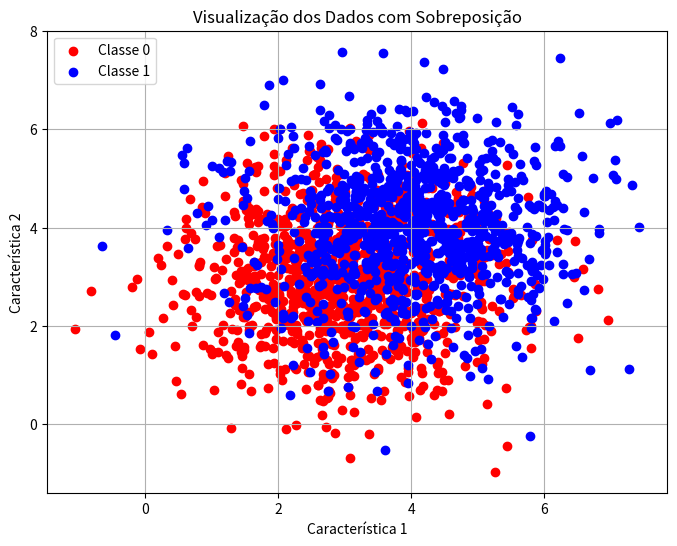

Python code for this plot:
import numpy as np
import matplotlib.pyplot as plt
from io import StringIO

def generate_data():
    """
    Gera duas classes de dados 2D com sobreposição a partir de 
    distribuições normais multivariadas.

    Retorna:
        X (np.array): Array com as características dos dados, shape (2000, 2).
        y (np.array): Array com os rótulos dos dados (0 ou 1), shape (2000,).
    """
    # Define a seed para reprodutibilidade
    np.random.seed(37)
    
    # Parâmetros para a Classe 0
    mean0 = [3, 3]
    cov0 = [[1.5, 0], [0, 1.5]]
    class0_samples = 1000

    # Parâmetros para a Classe 1
    mean1 = [4, 4]
    cov1 = [[1.5, 0], [0, 1.5]]
    class1_samples = 1000

    # Gerar os dados
    class0_data = np.random.multivariate_normal(mean0, cov0, class0_samples)
    class1_data = np.random.multivariate_normal(mean1, cov1, class1_samples)

    # Combinar os dados em um único dataset
    X = np.vstack((class0_data, class1_data))
    
    # Criar os rótulos (labels)
    y = np.hstack((np.zeros(class0_samples), np.ones(class1_samples)))

    return X, y

def plot_data(X, y):
    """
    Plota os dados 2D, colorindo os pontos por classe.

    Parâmetros:
        X (np.array): Array com as características dos dados.
        y (np.array): Array com os rótulos dos dados.
    """
    plt.figure(figsize=(8, 6))
    plt.scatter(X[y == 0, 0], X[y == 0, 1], color='red', label='Classe 0')
    plt.scatter(X[y == 1, 0], X[y == 1, 1], color='blue', label='Classe 1')
    plt.title('Visualização dos Dados com Sobreposição')
    plt.xlabel('Característica 1')
    plt.ylabel('Característica 2')
    plt.legend()
    plt.grid(True)
    # plt.show() # Removido para não abrir a janela do gráfico

# Gerar os dados
X, y = generate_data()

# Criar o plot para visualizar a sobreposição
plot_data(X, y)

# Salvar o plot em um buffer SVG e imprimir para o mkdocs
buffer = StringIO()
plt.savefig(buffer, format="svg", transparent=True, bbox_inches='tight')
print(buffer.getvalue())
# plt.close() # Fecha a figura para liberar memória
